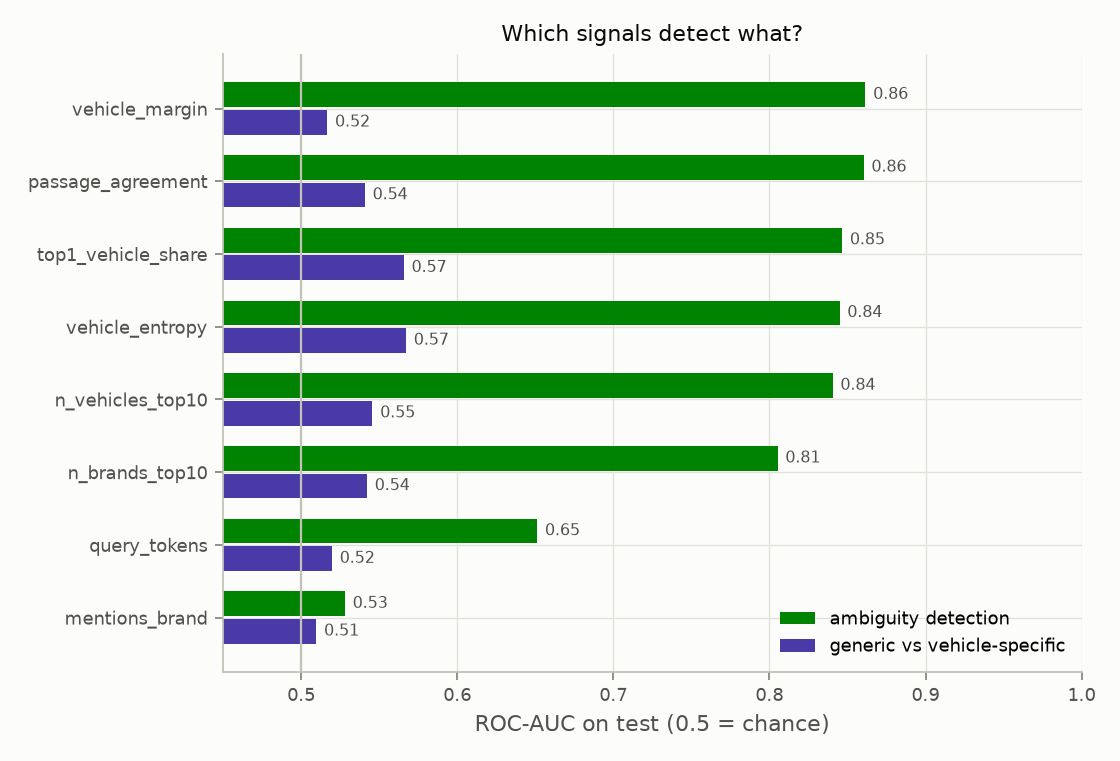

The file beside this chart, header and first rows:
signal, auc, direction, coef
vehicle_margin, 0.8615, -, -0.421
passage_agreement, 0.8603, -, -0.295
router_unique, 0.8556, -, -2.807
top1_vehicle_share, 0.8465, -, 0.095
vehicle_entropy, 0.8449, +, -0.178
n_vehicles_top10, 0.8405, +, -0.497
router_n_vehicles, 0.8322, -, -0.053
n_brands_top10, 0.8052, +, 0.406
query_tokens, 0.6512, -, 0.098
mentions_brand, 0.528, -, -0.056
